Photos from the image-classification dataset "galaxies" in the GitHub repository sajeethphilip/VisualaEncoder. Its 2 classes are: non-ring galaxies, ring galaxies.

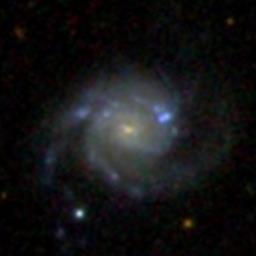
Label: non-ring galaxies

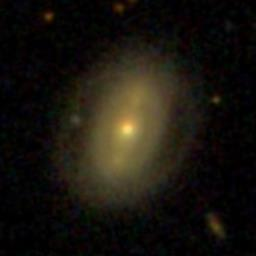
Label: ring galaxies

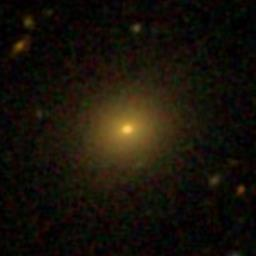
Label: non-ring galaxies

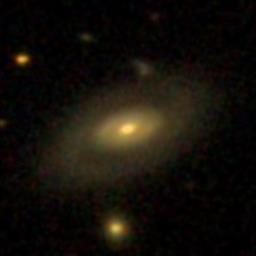
Label: ring galaxies

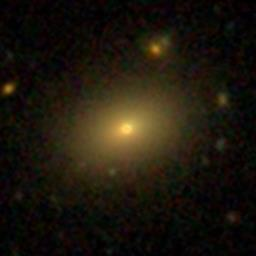
Label: non-ring galaxies

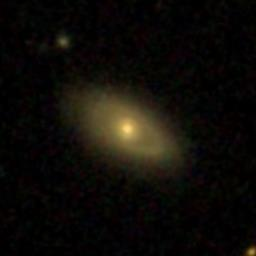
Label: ring galaxies
